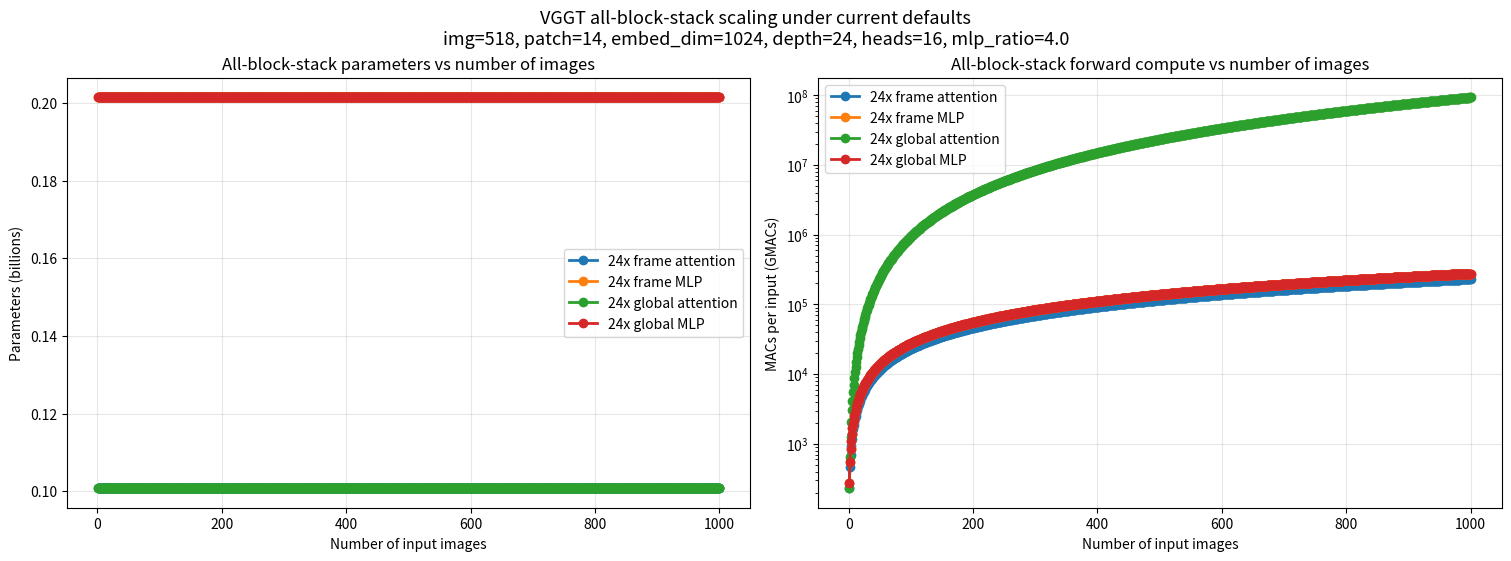

Source code (Python):
#!/usr/bin/env python3
"""
Visualize how VGGT frame/global block attention and MLP parameter counts and
forward MACs change with the number of input images.

Assumptions:
- Uses the current default VGGT / Aggregator hyperparameters from this repo.
- Counts one forward pass with batch size 1.
- Reports MACs (multiply-accumulate operations), not FLOPs. A rough FLOP count
  is about 2x MACs for the matmul-heavy terms used here.
- Includes attention module params (`qkv`, `q_norm`, `k_norm`, `proj`) and MLP
  params (`fc1`, `fc2`), but excludes surrounding block LayerNorm / LayerScale
  because the request focuses on attention vs MLP.
- MAC estimates cover the dominant linear / attention matmul terms and ignore
  lower-order costs such as LayerNorm, GELU, dropout, and RoPE application.
"""

from __future__ import annotations

import argparse
import csv
from dataclasses import dataclass
from pathlib import Path
from typing import Dict, Iterable, List

import matplotlib.pyplot as plt


@dataclass(frozen=True)
class CurrentVGGTConfig:
    img_size: int = 518
    patch_size: int = 14
    embed_dim: int = 1024
    depth: int = 24
    num_heads: int = 16
    mlp_ratio: float = 4.0
    num_register_tokens: int = 4
    qkv_bias: bool = True
    proj_bias: bool = True
    ffn_bias: bool = True
    qk_norm: bool = True
    init_values: float = 0.01

    @property
    def patch_tokens_per_image(self) -> int:
        grid = self.img_size // self.patch_size
        if grid * self.patch_size != self.img_size:
            raise ValueError(
                f"img_size={self.img_size} is not divisible by patch_size={self.patch_size}; "
                "the current script assumes a square integer patch grid."
            )
        return grid * grid

    @property
    def special_tokens_per_image(self) -> int:
        # 1 camera token + num_register_tokens
        return 1 + self.num_register_tokens

    @property
    def tokens_per_image(self) -> int:
        return self.patch_tokens_per_image + self.special_tokens_per_image


def attention_params(cfg: CurrentVGGTConfig) -> int:
    c = cfg.embed_dim
    head_dim = c // cfg.num_heads
    total = 0
    # qkv + proj weights
    total += 3 * c * c
    total += c * c
    # qkv + proj biases
    if cfg.qkv_bias:
        total += 3 * c
    if cfg.proj_bias:
        total += c
    # q_norm / k_norm are LayerNorm(head_dim) with weight + bias
    if cfg.qk_norm:
        total += 4 * head_dim
    return total


def mlp_params(cfg: CurrentVGGTConfig) -> int:
    c = cfg.embed_dim
    hidden_dim = int(c * cfg.mlp_ratio)
    total = 2 * c * hidden_dim
    if cfg.ffn_bias:
        total += hidden_dim + c
    return total


def attention_macs(num_tokens: int, embed_dim: int) -> int:
    """
    Dominant attention MACs for one module forward:
    - qkv projection: 3 * N * C * C
    - output projection: N * C * C
    - qk^T and attn @ v: 2 * N * N * C
    """
    return 4 * num_tokens * embed_dim * embed_dim + 2 * num_tokens * num_tokens * embed_dim


def mlp_macs(num_tokens: int, embed_dim: int, mlp_ratio: float) -> int:
    hidden_dim = int(embed_dim * mlp_ratio)
    return 2 * num_tokens * embed_dim * hidden_dim


def _build_rows(cfg: CurrentVGGTConfig, image_counts: Iterable[int]) -> List[Dict[str, float]]:
    attn_param_count = attention_params(cfg)
    mlp_param_count = mlp_params(cfg)

    p = cfg.tokens_per_image
    rows: List[Dict[str, float]] = []
    for num_images in image_counts:
        if num_images <= 0:
            raise ValueError(f"num_images must be positive, got {num_images}")

        frame_tokens = p
        global_tokens = num_images * p

        frame_attn_macs = num_images * attention_macs(frame_tokens, cfg.embed_dim)
        global_attn_macs = attention_macs(global_tokens, cfg.embed_dim)
        # Frame/global MLPs both process the same total token count B*S*P for one input.
        frame_mlp_macs = num_images * mlp_macs(frame_tokens, cfg.embed_dim, cfg.mlp_ratio)
        global_mlp_macs = mlp_macs(global_tokens, cfg.embed_dim, cfg.mlp_ratio)

        rows.append(
            {
                "num_images": num_images,
                "patch_tokens_per_image": cfg.patch_tokens_per_image,
                "special_tokens_per_image": cfg.special_tokens_per_image,
                "tokens_per_image": cfg.tokens_per_image,
                "frame_attention_params_per_block": attn_param_count,
                "frame_mlp_params_per_block": mlp_param_count,
                "global_attention_params_per_block": attn_param_count,
                "global_mlp_params_per_block": mlp_param_count,
                "frame_attention_params_all_blocks": attn_param_count * cfg.depth,
                "frame_mlp_params_all_blocks": mlp_param_count * cfg.depth,
                "global_attention_params_all_blocks": attn_param_count * cfg.depth,
                "global_mlp_params_all_blocks": mlp_param_count * cfg.depth,
                "frame_attention_macs_per_block": frame_attn_macs,
                "frame_mlp_macs_per_block": frame_mlp_macs,
                "global_attention_macs_per_block": global_attn_macs,
                "global_mlp_macs_per_block": global_mlp_macs,
                "frame_attention_macs_all_blocks": frame_attn_macs * cfg.depth,
                "frame_mlp_macs_all_blocks": frame_mlp_macs * cfg.depth,
                "global_attention_macs_all_blocks": global_attn_macs * cfg.depth,
                "global_mlp_macs_all_blocks": global_mlp_macs * cfg.depth,
            }
        )
    return rows


def _to_billions(values: Iterable[float]) -> List[float]:
    return [float(v) / 1e9 for v in values]


def _plot(rows: List[Dict[str, float]], cfg: CurrentVGGTConfig, out_path: Path) -> None:
    x = [int(r["num_images"]) for r in rows]

    fig, axes = plt.subplots(1, 2, figsize=(15, 5.5), constrained_layout=True)
    fig.suptitle(
        "VGGT all-block-stack scaling under current defaults\n"
        f"img={cfg.img_size}, patch={cfg.patch_size}, embed_dim={cfg.embed_dim}, "
        f"depth={cfg.depth}, heads={cfg.num_heads}, mlp_ratio={cfg.mlp_ratio}",
        fontsize=13,
    )

    stack_param_specs = [
        ("frame_attention_params_all_blocks", "24x frame attention"),
        ("frame_mlp_params_all_blocks", "24x frame MLP"),
        ("global_attention_params_all_blocks", "24x global attention"),
        ("global_mlp_params_all_blocks", "24x global MLP"),
    ]
    ax = axes[0]
    for key, label in stack_param_specs:
        ax.plot(x, _to_billions(r[key] for r in rows), marker="o", linewidth=2, label=label)
    ax.set_title("All-block-stack parameters vs number of images")
    ax.set_xlabel("Number of input images")
    ax.set_ylabel("Parameters (billions)")
    ax.grid(True, alpha=0.3)
    ax.legend()

    stack_compute_specs = [
        ("frame_attention_macs_all_blocks", "24x frame attention"),
        ("frame_mlp_macs_all_blocks", "24x frame MLP"),
        ("global_attention_macs_all_blocks", "24x global attention"),
        ("global_mlp_macs_all_blocks", "24x global MLP"),
    ]
    ax = axes[1]
    for key, label in stack_compute_specs:
        ax.plot(x, _to_billions(r[key] for r in rows), marker="o", linewidth=2, label=label)
    ax.set_title("All-block-stack forward compute vs number of images")
    ax.set_xlabel("Number of input images")
    ax.set_ylabel("MACs per input (GMACs)")
    ax.set_yscale("log")
    ax.grid(True, alpha=0.3)
    ax.legend()

    fig.savefig(out_path, dpi=180)
    plt.close(fig)


def _write_csv(rows: List[Dict[str, float]], out_path: Path) -> None:
    if not rows:
        raise ValueError("No rows to write.")
    fieldnames = list(rows[0].keys())
    with out_path.open("w", newline="", encoding="utf-8") as f:
        writer = csv.DictWriter(f, fieldnames=fieldnames)
        writer.writeheader()
        writer.writerows(rows)


def _build_parser() -> argparse.ArgumentParser:
    p = argparse.ArgumentParser(description=__doc__)
    p.add_argument("--min-images", type=int, default=1, help="Minimum number of input images to plot.")
    p.add_argument("--max-images", type=int, default=1000, help="Maximum number of input images to plot.")
    p.add_argument(
        "--output-prefix",
        type=Path,
        default=Path("scripts/vggt_block_scaling"),
        help="Output prefix without extension; writes <prefix>.csv and <prefix>.png.",
    )
    return p


def main() -> None:
    args = _build_parser().parse_args()
    if args.min_images <= 0 or args.max_images < args.min_images:
        raise SystemExit(
            f"Invalid image range: min={args.min_images}, max={args.max_images}. "
            "Require 1 <= min <= max."
        )

    cfg = CurrentVGGTConfig()
    image_counts = range(args.min_images, args.max_images + 1)
    rows = _build_rows(cfg, image_counts)

    output_prefix = args.output_prefix
    output_prefix.parent.mkdir(parents=True, exist_ok=True)

    csv_path = output_prefix.with_suffix(".csv")
    png_path = output_prefix.with_suffix(".png")
    _write_csv(rows, csv_path)
    _plot(rows, cfg, png_path)

    print(f"Wrote CSV to {csv_path}")
    print(f"Wrote figure to {png_path}")


if __name__ == "__main__":
    main()
